Image classification data set "MLO" (JustinChien/111project_IDAL on GitHub). Class labels (2): benign, malignant.

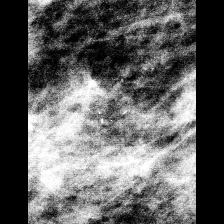
Label: benign

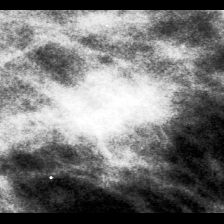
Label: benign

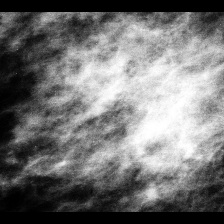
Label: benign

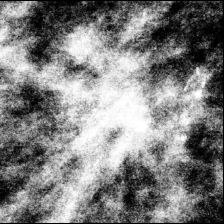
Label: malignant

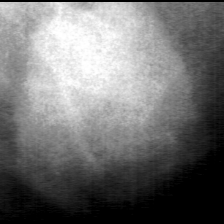
Label: malignant

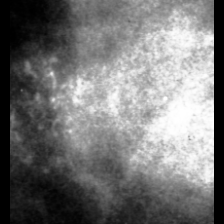
Label: malignant
